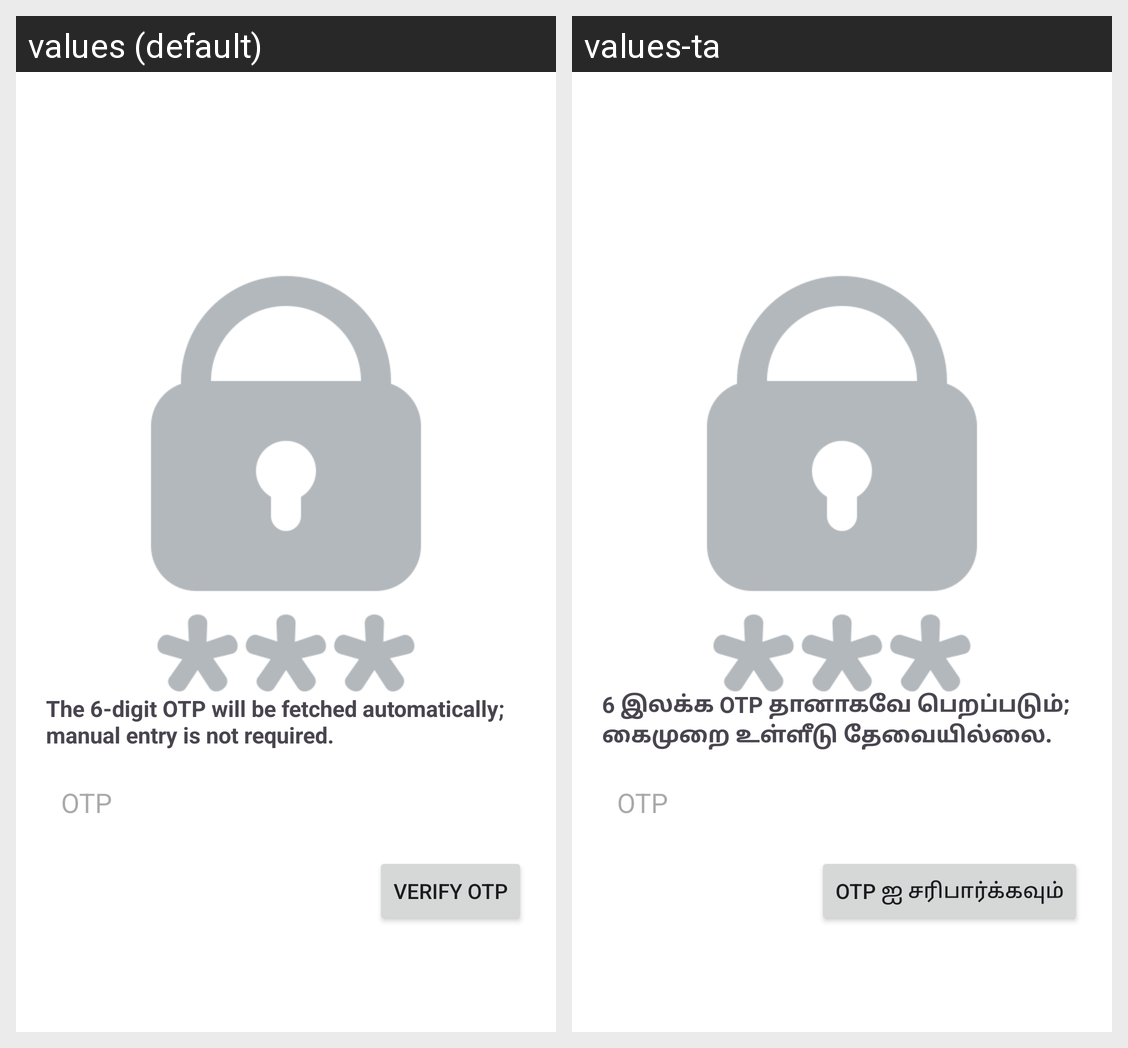

The Android screen above is rendered under two locales of the same app. Produce the string resources it draws, with the default and per-locale values.
Android screen res/layout/fragment_otp.xml rendered under 2 locales, left to right: values (default), values-ta. Device: Nexus 5 (rendered at 1080×1920; each locale shown at half size, 540×960, under a caption strip naming it); theme Theme.FincesMerchant.
Strings drawn on this screen, with the default value and each locale's value (text and hints the layout hard-codes, and strings that could not be matched under every locale, appear in the picture but are not listed):

the_6_digit_otp_will_be_fetched_automatically_manual_entry_is_not_required
  values: The 6-digit OTP will be fetched automatically; manual entry is not required.
  values-ta: 6 இலக்க OTP தானாகவே பெறப்படும்; கைமுறை உள்ளீடு தேவையில்லை.

otp
  values: OTP
  values-ta: OTP  [not translated; the default value is used]

verify_otp
  values: Verify OTP
  values-ta: OTP ஐ சரிபார்க்கவும்
